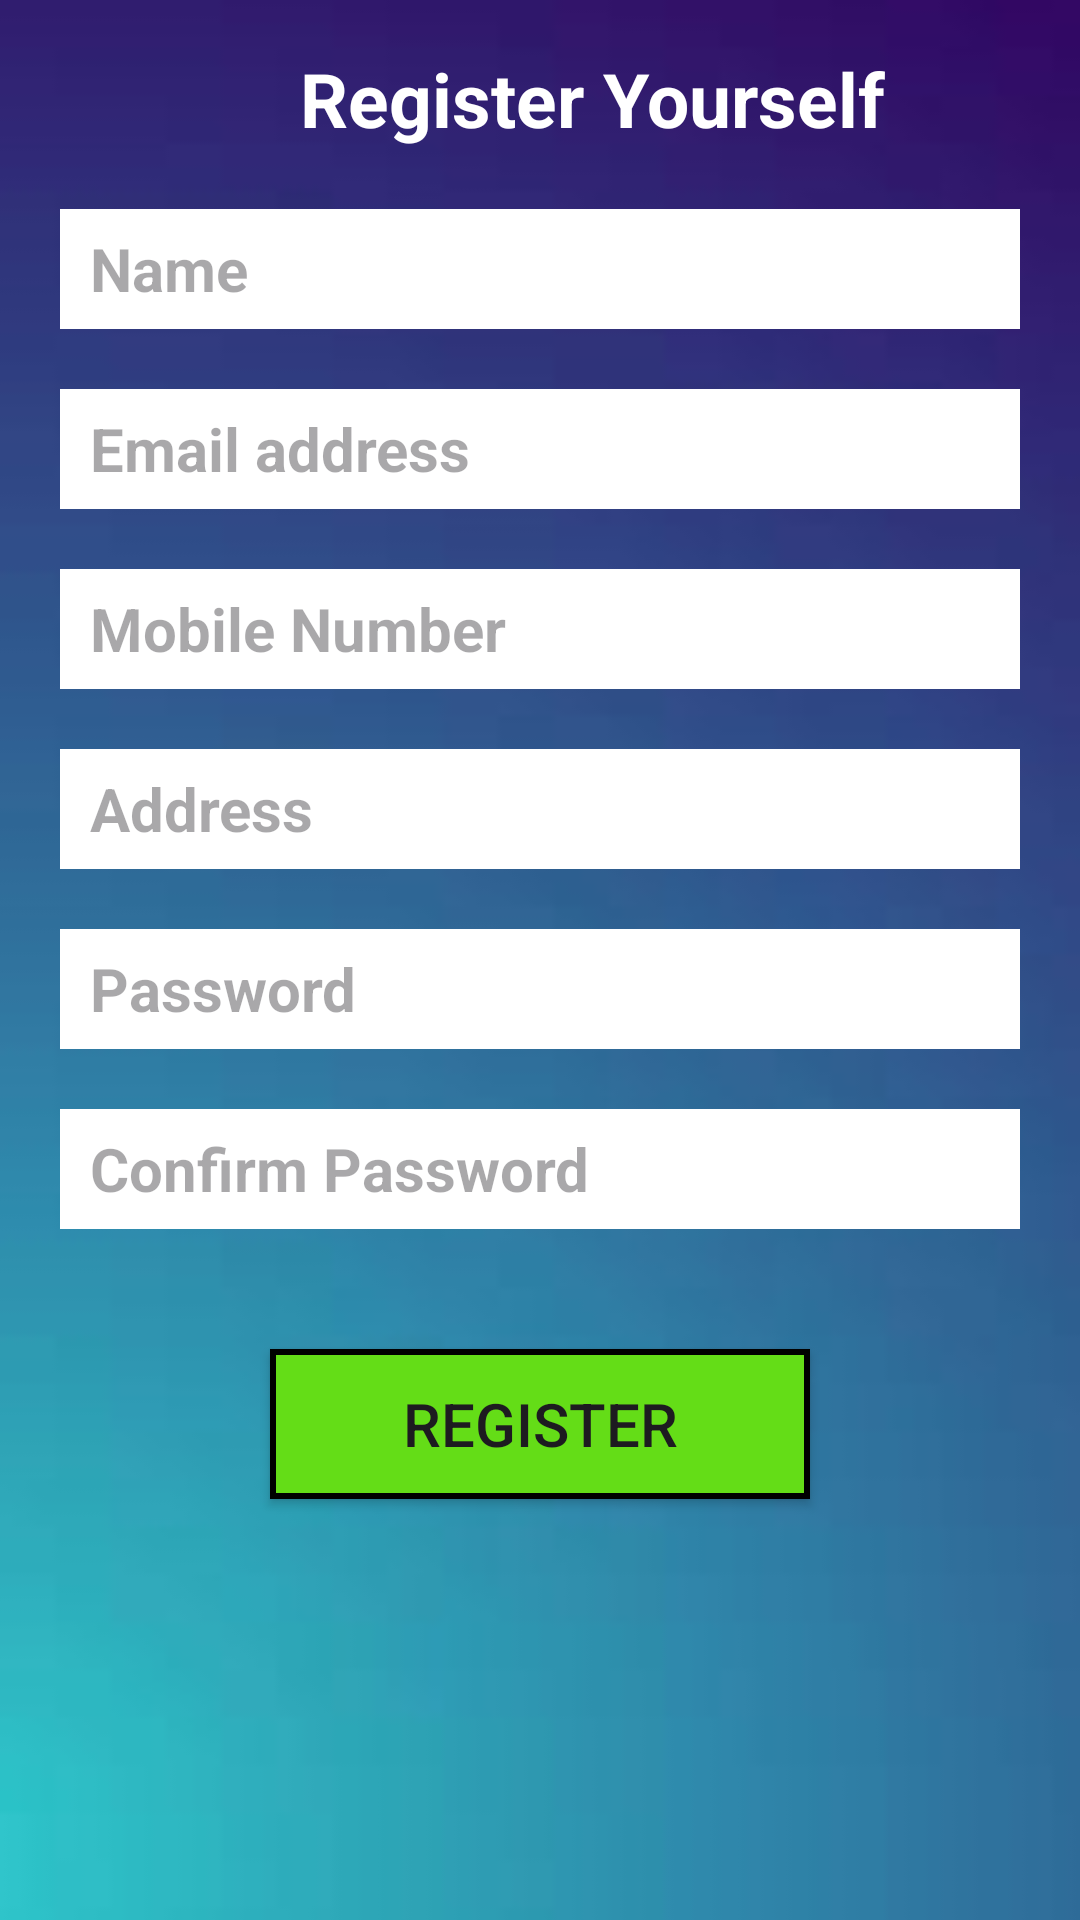

Reconstruct the res/layout file that produces this screen, plus the resources it refers to.
<!-- AndroidManifest.xml: application theme Theme.Community_resource_locator -->
<!-- res/layout/admin_register.xml -->
<?xml version="1.0" encoding="utf-8"?>
<RelativeLayout xmlns:android="http://schemas.android.com/apk/res/android"
    android:layout_width="match_parent"
    android:layout_height="match_parent"
    xmlns:tools="http://schemas.android.com/tools"
    tools:context=".admin_register"
    android:background="@drawable/bg2_img">


    <ImageView
        android:id="@+id/icon_back"
        android:layout_width="50dp"
        android:layout_height="50dp"
        android:src="@drawable/baseline_arrow_back_24"
        android:layout_marginTop="10dp"
        android:contentDescription="Register Icon"/>

    <TextView
        android:id="@+id/txtregisteryourself"
        android:layout_width="wrap_content"
        android:layout_height="wrap_content"
        android:text="Register Yourself"
        android:textAlignment="center"
        android:textColor="@color/white"
        android:textStyle="bold"
        android:textSize="25sp"
        android:layout_toRightOf="@id/icon_back"
        android:layout_marginLeft="50dp"
        android:layout_marginTop="16dp"/>

    <EditText
        android:layout_width="match_parent"
        android:layout_height="40dp"
        android:layout_marginLeft="20dp"
        android:layout_marginRight="20dp"
        android:id="@+id/etname"
        android:layout_centerHorizontal="true"
        android:layout_below="@id/txtregisteryourself"
        android:layout_marginTop="20dp"
        android:background="@color/white"
        android:hint="Name"
        android:textColor="@color/black"
        android:textStyle="bold"
        android:textSize="20sp"
        android:paddingLeft="10dp"
        />

    <EditText
        android:layout_width="match_parent"
        android:layout_height="40dp"
        android:layout_marginLeft="20dp"
        android:layout_marginRight="20dp"
        android:id="@+id/etmail"
        android:layout_centerHorizontal="true"
        android:layout_below="@id/etname"
        android:layout_marginTop="20dp"
        android:background="@color/white"
        android:hint="Email address"
        android:textColor="@color/black"
        android:textStyle="bold"
        android:textSize="20sp"
        android:paddingLeft="10dp"
        />

    <EditText
        android:layout_width="match_parent"
        android:layout_height="40dp"
        android:layout_marginLeft="20dp"
        android:layout_marginRight="20dp"
        android:id="@+id/etmobnum"
        android:layout_centerHorizontal="true"
        android:layout_below="@id/etmail"
        android:layout_marginTop="20dp"
        android:background="@color/white"
        android:hint="Mobile Number"
        android:textColor="@color/black"
        android:textStyle="bold"
        android:inputType="phone"
        android:maxLines="1"
        android:maxLength="10"
        android:textSize="20sp"
        android:paddingLeft="10dp"
        />

    <EditText
        android:layout_width="match_parent"
        android:layout_height="40dp"
        android:layout_marginLeft="20dp"
        android:layout_marginRight="20dp"
        android:id="@+id/etaddress"
        android:layout_centerHorizontal="true"
        android:layout_below="@id/etmobnum"
        android:layout_marginTop="20dp"
        android:background="@color/white"
        android:hint="Address"
        android:textColor="@color/black"
        android:textStyle="bold"
        android:maxLines="3"
        android:textSize="20sp"
        android:paddingLeft="10dp"
        />

    <EditText
        android:layout_width="match_parent"
        android:layout_height="40dp"
        android:layout_marginLeft="20dp"
        android:layout_marginRight="20dp"
        android:id="@+id/etpass"
        android:layout_centerHorizontal="true"
        android:layout_below="@id/etaddress"
        android:layout_marginTop="20dp"
        android:background="@color/white"
        android:hint="Password"
        android:textColor="@color/black"
        android:textStyle="bold"
        android:maxLines="1"
        android:maxLength="15"
        android:inputType="textPassword"
        android:textSize="20sp"
        android:paddingLeft="10dp"
        />

    <EditText
        android:layout_width="match_parent"
        android:layout_height="40dp"
        android:layout_marginLeft="20dp"
        android:layout_marginRight="20dp"
        android:id="@+id/etconfpass"
        android:layout_centerHorizontal="true"
        android:layout_below="@id/etpass"
        android:layout_marginTop="20dp"
        android:background="@color/white"
        android:hint="Confirm Password"
        android:textColor="@color/black"
        android:textStyle="bold"
        android:maxLines="1"
        android:maxLength="15"
        android:inputType="textPassword"
        android:textSize="20sp"
        android:paddingLeft="10dp"
        />

    <Button
        android:layout_width="180dp"
        android:layout_height="50dp"
        android:id="@+id/btnregister"
        android:layout_below="@id/etconfpass"
        android:layout_centerHorizontal="true"
        android:layout_marginTop="40dp"
        android:text="Register"
        android:textSize="20sp"
        android:background="@drawable/button_shape_square"/>


</RelativeLayout>
<!-- resources referenced by this layout -->
<resources>
  <color name="black">#FF000000</color>
  <color name="white">#FFFFFFFF</color>
  <!-- drawable bg2_img: jpeg bitmap (drawable, 1520 bytes) -->
  <!-- drawable button_shape_square (drawable) -->
  <shape xmlns:android="http://schemas.android.com/apk/res/android"
      android:shape="rectangle">
      <gradient
          android:startColor="@color/green"
          android:endColor="@color/green"
          android:angle="45"/>
      <padding android:left="6dp"
          android:top="6dp"
          android:right="6dp"
          android:bottom="6dp" />
      <corners android:radius="0dp"/>
      <stroke
          android:color="@android:color/black"
          android:width="2dp"/>
  
  </shape>
  <style name="Theme.Community_resource_locator" parent="Base.Theme.Community_resource_locator" />
  <color name="green">#64dd17</color>
  <style name="Base.Theme.Community_resource_locator" parent="Theme.Material3.DayNight.NoActionBar">
          
          
      </style>
</resources>
